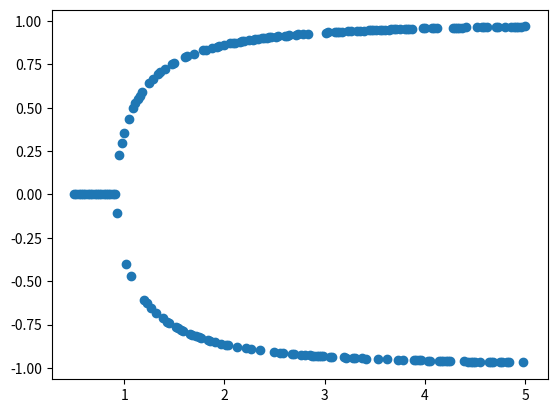

Write Python code to recreate this figure.
"""
Tries to solve self consistency equation on m with a multiplicative function sigma
"""
import numpy as np
from numpy.random import normal
from scipy import integrate
import scipy.optimize as optimize
from numpy.random import uniform
import matplotlib.pyplot as plt

Zs = {} #Dict used for keeping the integration constant in the memory

def V(x):
    return x**4/4 - x**2/2

def dV(x):
    return x**3 - x

def d2V(x):
    return 3*x**2 - 1

def Φ(x,m,θ):
    return V(x) + .5*θ*(x-m)**2

def gradΦ(x,m,θ):
    return dV(x) + θ*(x-m)

def H(x,θ):
    return d2V(x) + θ

def f_m(x,m,D,τ,θ):
    return 1/D*(Φ(x,m,θ) + τ/2*gradΦ(x,m,θ)**2)               

def ρ_st(x,m,D,τ,θ):
    if f'{m},{D},{τ},{θ}' not in Zs.keys():
        Zs[f'{m},{D},{τ},{θ}'] = integrate.quad(lambda y: np.exp(-f_m(y,m,D,τ,θ))*np.abs(1 + τ*H(y,θ)),-np.inf,np.inf)[0]
    Z = Zs[f'{m},{D},{τ},{θ}']
    return np.exp(-f_m(x,m,D,τ,θ))*np.abs(1 + τ*H(x,θ))/Z

def R(m,D,τ,θ):
    return integrate.quad(lambda x: x*ρ_st(x,m,D,τ,θ), -np.inf, np.inf)[0]

def bifurcation_scheme():
    #PARAMETERS
    θ = 1
    τ = 1
    Ds = np.linspace(.23,1,100)
    βs = np.linspace(.5,5,200)
    ms = []
    for β in βs:
        D = 1/β
        try:
            m_st = optimize.newton(lambda m: m - R(m,D,τ,θ), x0=np.random.choice([-5*D,5*D]))
        except RuntimeError:
            m_st = 0
        ms.append(m_st)

    plt.scatter(βs,ms)
    plt.show()
    return ms

if __name__=='__main__':

    # D = 1
    # θ = 1
    # τ = 1

    # xs = np.linspace(-2,2,100)
    # plt.plot(xs,ρ_st(xs,1,D,τ,θ))
    # plt.show()
    bifurcation_scheme()